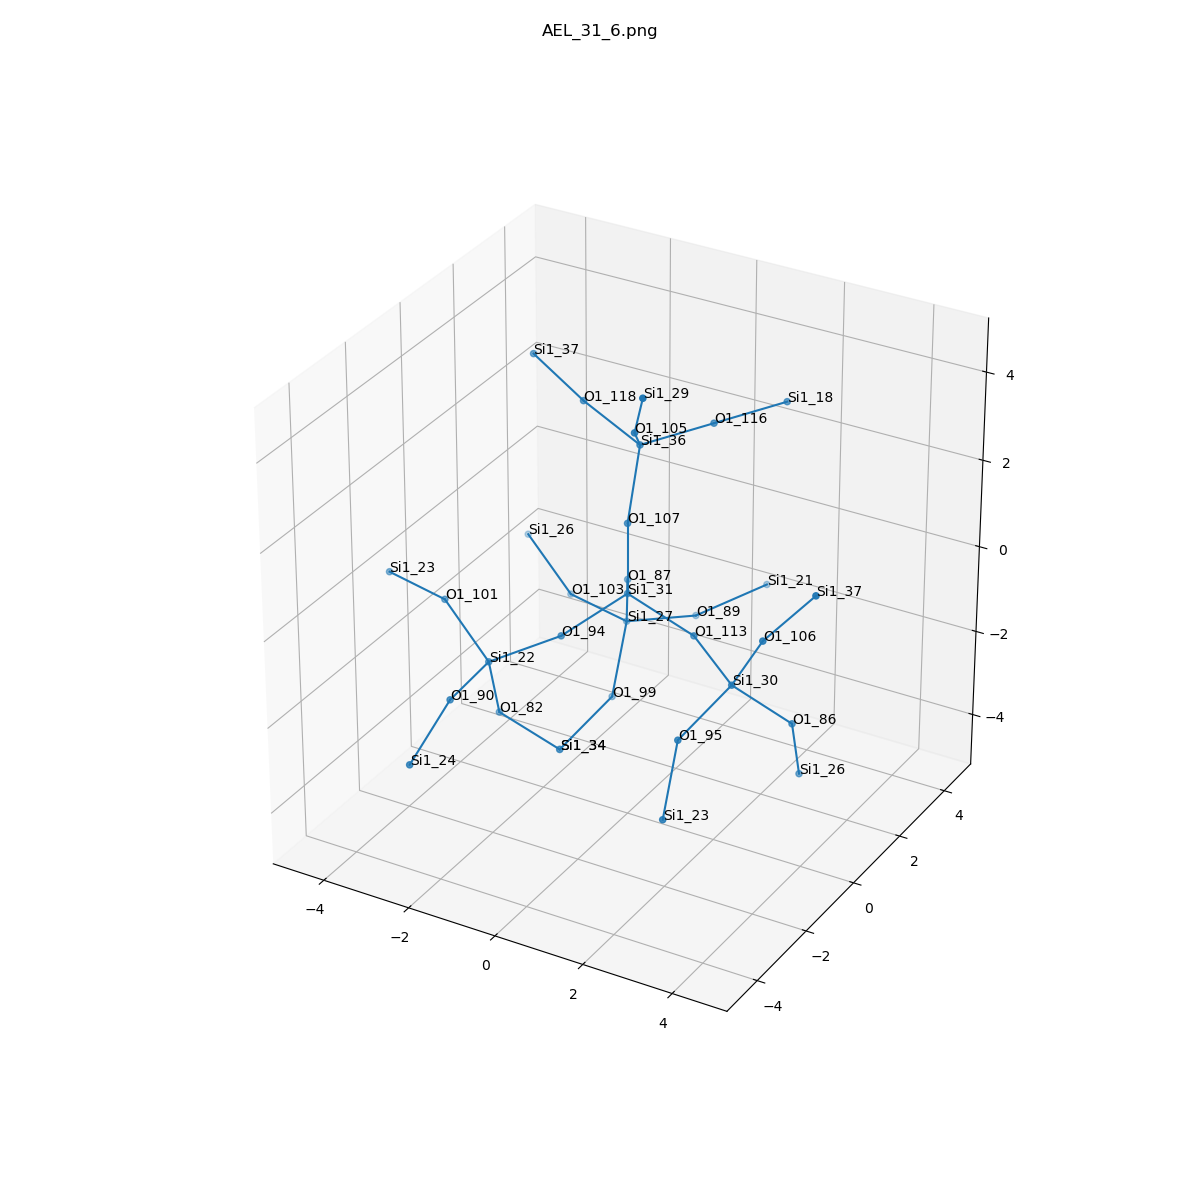

The file beside this chart, header and first rows:
, neighbor_num, isite, atom, x, y, z, front_index
0, 0, 31, Si1, 0.0, 0.0, 0.0, 
1, 1, 94, O1, -0.7599, -1.315, -0.5367, 0.0
2, 1, 107, O1, 0.0, 1.1102230246251565e-16, 1.609, 0.0
3, 1, 113, O1, 1.518, 0.0, -0.5368, 0.0
4, 1, 87, O1, -0.7564, 1.313, -0.5441, 0.0
5, 2, 22, Si1, -2.087, -1.912, -1.226, 1.0
6, 2, 36, Si1, -0.01277, 0.5123, 3.135, 2.0
7, 2, 30, Si1, 2.849, -0.8526, -0.8398, 3.0
8, 2, 27, Si1, -1.149, 1.953, -1.968, 4.0
9, 3, 101, O1, -3.38, -1.455, -0.3832, 5.0
10, 3, 90, O1, -1.998, -3.519, -1.247, 5.0
11, 3, 82, O1, -2.2, -1.356, -2.733, 5.0
12, 3, 116, O1, 0.9282, 1.807, 3.275, 6.0
13, 3, 118, O1, -1.518, 0.8858, 3.558, 6.0
14, 3, 105, O1, 0.5355, -0.658, 4.094, 6.0
15, 3, 106, O1, 3.655, -1.094, 0.5316, 7.0
16, 3, 86, O1, 3.774, -0.04249, -1.879, 7.0
17, 3, 95, O1, 2.443, -2.273, -1.481, 7.0
18, 3, 103, O1, -2.709, 2.35, -1.97, 8.0
19, 3, 99, O1, -0.8693, 0.8751, -3.131, 8.0
20, 3, 89, O1, -0.2593, 3.267, -2.236, 8.0
21, 4, 23, Si1, -4.941, -1.058, -0.3852, 9.0
22, 4, 24, Si1, -2.073, -4.924, -2.027, 10.0
23, 4, 34, Si1, -1.275, -0.5458, -3.772, 11.0
24, 4, 18, Si1, 1.869, 3.103, 3.415, 12.0
25, 4, 37, Si1, -2.974, 1.398, 4.007, 13.0
26, 4, 29, Si1, 1.157, -1.421, 5.367, 14.0
27, 4, 37, Si1, 4.69, -0.8947, 1.749, 15.0
28, 4, 26, Si1, 3.661, 0.5139, -3.386, 16.0
29, 4, 23, Si1, 2.723, -3.351, -2.644, 17.0
30, 4, 26, Si1, -4.003, 2.807, -1.127, 18.0
31, 4, 34, Si1, -1.275, -0.5458, -3.772, 19.0
32, 4, 21, Si1, 0.7936, 4.379, -1.744, 20.0
